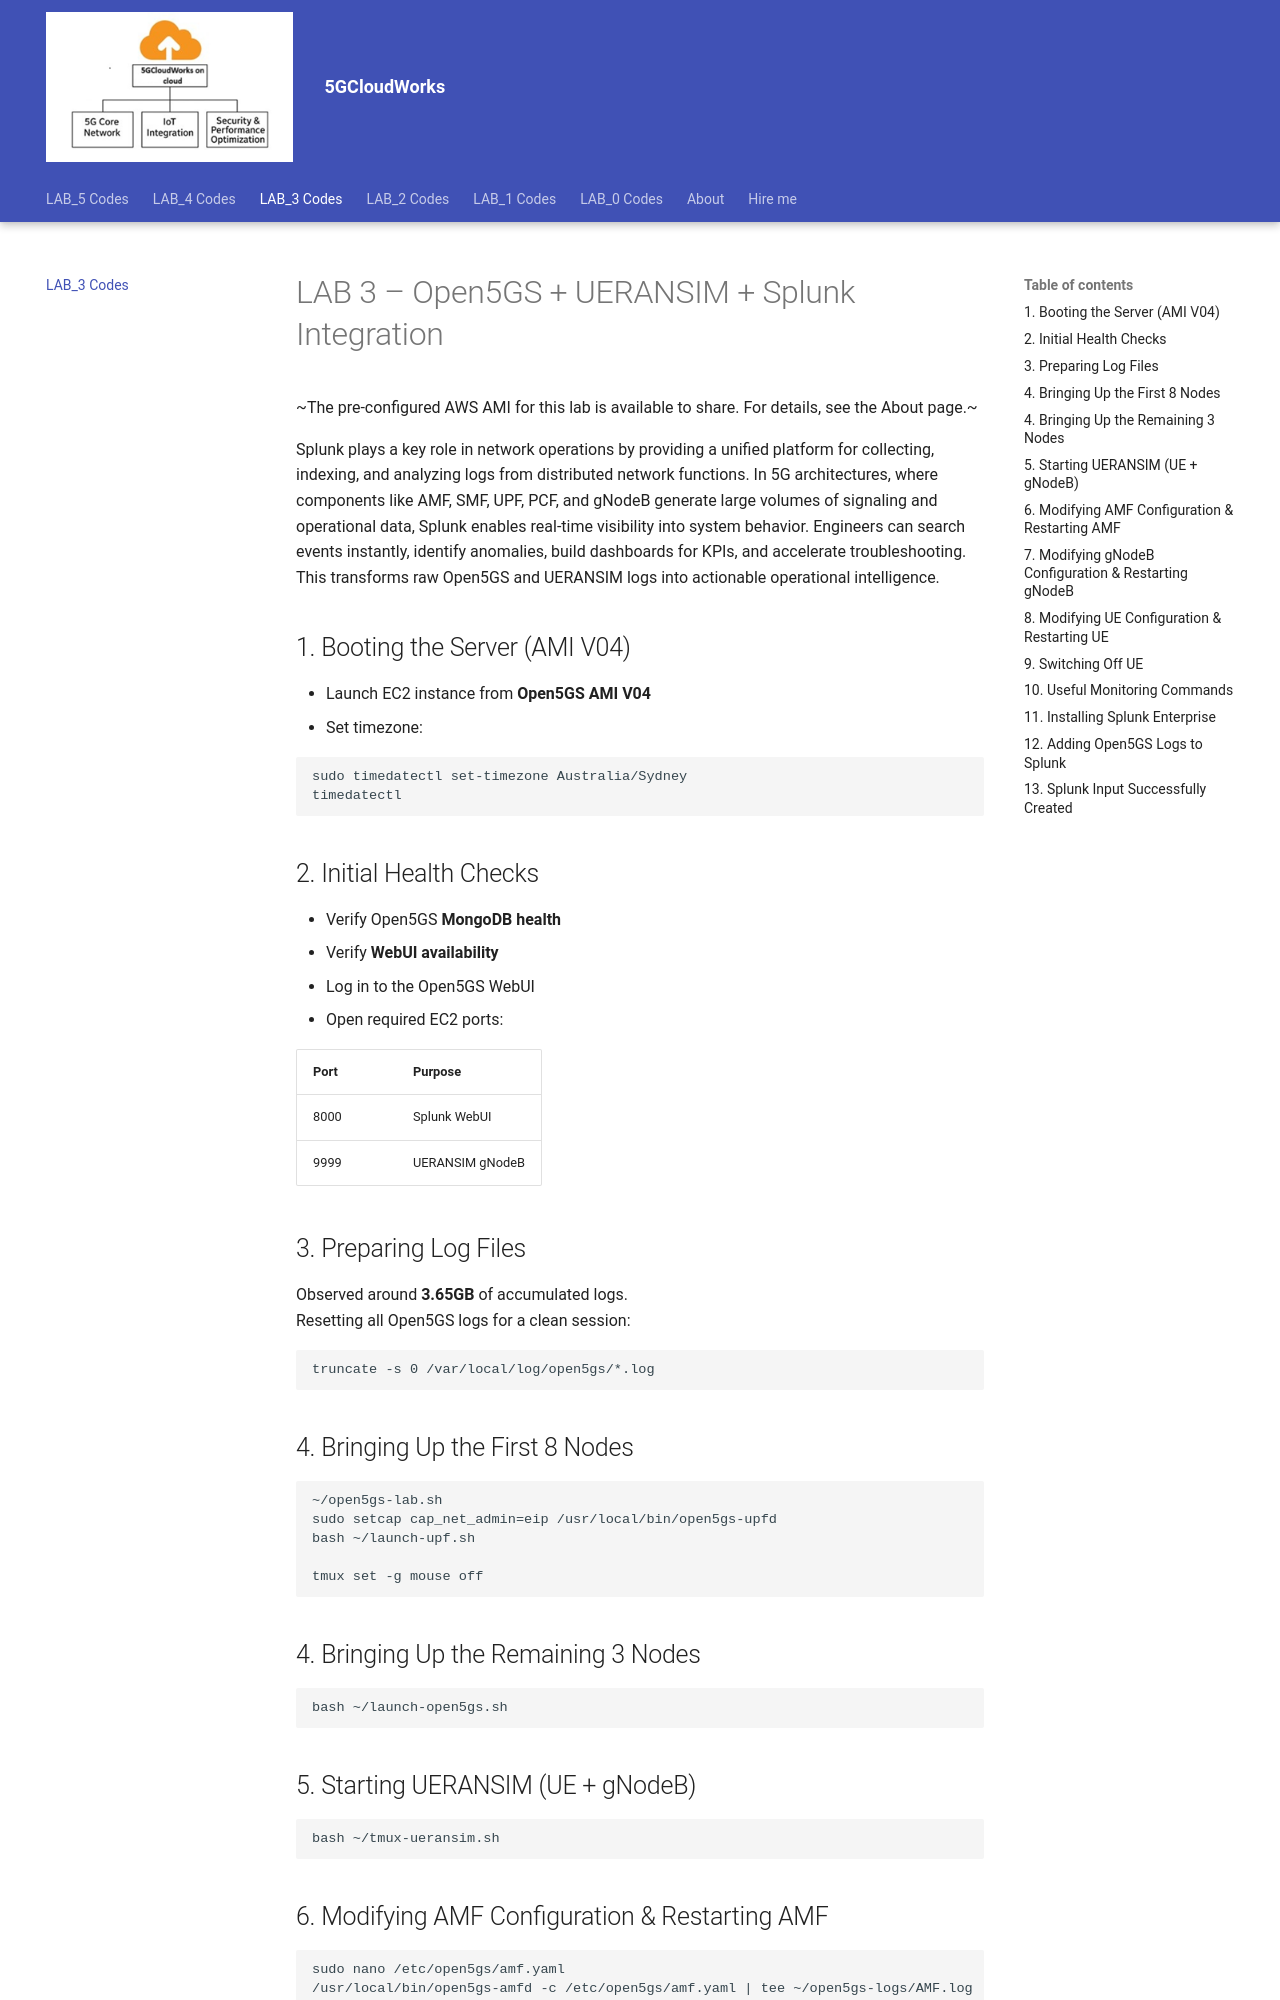

repository: 5gcloudworkslab/my-5g-lab-site · page: LAB3_codes/index.html · generator: mkdocs

# LAB 3 – Open5GS + UERANSIM + Splunk Integration

~The pre‑configured AWS AMI for this lab is available to share. For details, see the About page.~

Splunk plays a key role in network operations by providing a unified platform for collecting, indexing, and analyzing logs from distributed network functions. In 5G architectures, where components like AMF, SMF, UPF, PCF, and gNodeB generate large volumes of signaling and operational data, Splunk enables real‑time visibility into system behavior. Engineers can search events instantly, identify anomalies, build dashboards for KPIs, and accelerate troubleshooting. This transforms raw Open5GS and UERANSIM logs into actionable operational intelligence.

## 1. Booting the Server (AMI V04)

- Launch EC2 instance from **Open5GS AMI V04**
- Set timezone:

```bash
sudo timedatectl set-timezone Australia/Sydney
timedatectl
```

## 2. Initial Health Checks

- Verify Open5GS **MongoDB health**
- Verify **WebUI availability**
- Log in to the Open5GS WebUI
- Open required EC2 ports:

| Port | Purpose         |
| ---- | --------------- |
| 8000 | Splunk WebUI    |
| 9999 | UERANSIM gNodeB |
